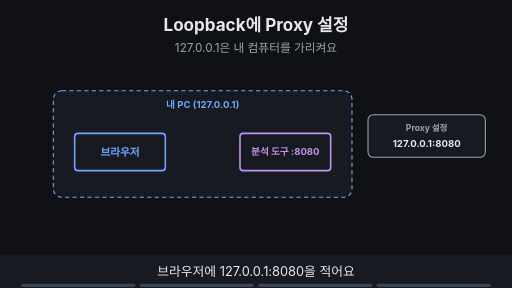
t = 0.00 s
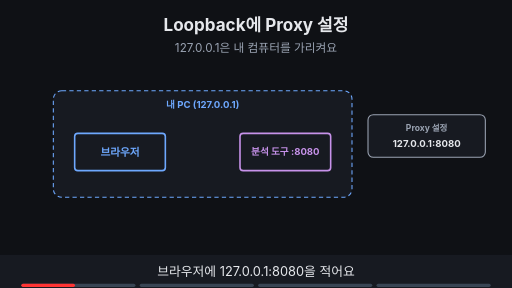
t = 1.88 s
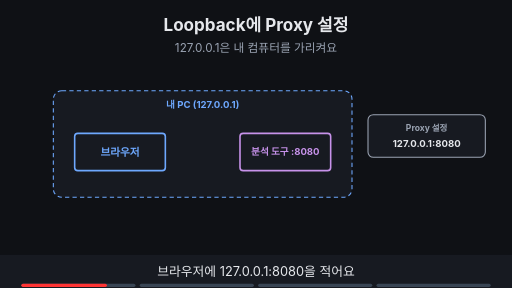
t = 3.00 s
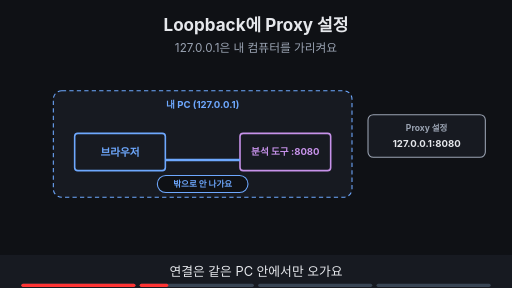
t = 5.00 s
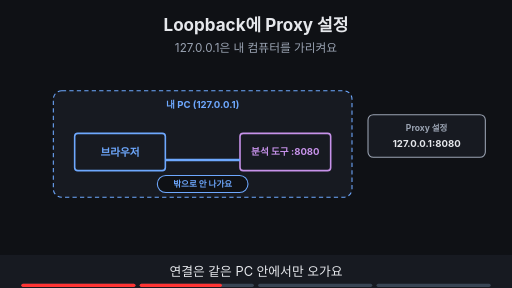
t = 6.88 s
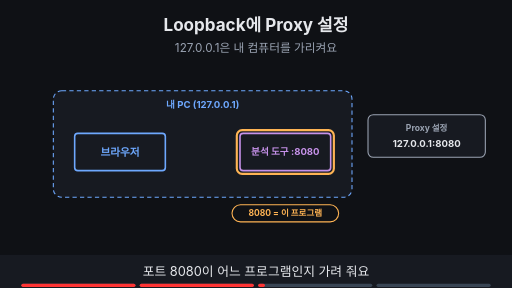
t = 8.24 s

The animated SVG that drew these frames (rendered in a browser with its animation timeline set to each time). Animation: 11 SMIL elements (animate=11); frames cover the first 8.24 s, repeats indefinitely.

<svg xmlns="http://www.w3.org/2000/svg" viewBox="0 0 960 540" width="960" height="540" font-family="-apple-system,'Apple SD Gothic Neo','Segoe UI',sans-serif">
<title>Loopback에 Proxy 설정</title>
<rect width="960" height="540" fill="#0f1115"/>
<text x="480" y="58" text-anchor="middle" font-size="32" font-weight="700" fill="#e6e8ec">Loopback에 Proxy 설정</text>
<text x="480" y="98" text-anchor="middle" font-size="22" fill="#9aa3b2">127.0.0.1은 내 컴퓨터를 가리켜요</text>
<rect x="100" y="170" width="560" height="200" rx="16" fill="#171a21" stroke="#6ea8fe" stroke-width="2" stroke-dasharray="8 6"/><text x="380" y="202" text-anchor="middle" font-size="18" font-weight="700" fill="#6ea8fe">내 PC (127.0.0.1)</text><rect x="140" y="250" width="170" height="70" rx="6" fill="#171a21" stroke="#6ea8fe" stroke-width="3"/><text x="225.0" y="292.2" text-anchor="middle" font-size="20" font-weight="700" fill="#6ea8fe">브라우저</text><rect x="450" y="250" width="170" height="70" rx="6" fill="#171a21" stroke="#c792ea" stroke-width="3"/><text x="535.0" y="291.48" text-anchor="middle" font-size="18" font-weight="700" fill="#c792ea">분석 도구 :8080</text><g><rect x="690" y="215" width="220" height="80" rx="10" fill="#171a21" stroke="#9aa3b2" stroke-width="2"/><text x="800" y="245" text-anchor="middle" font-size="16" font-weight="700" fill="#9aa3b2">Proxy 설정</text><text x="800" y="276" text-anchor="middle" font-size="18" font-weight="700" fill="#e6e8ec">127.0.0.1:8080</text></g><g opacity="0"><animate attributeName="opacity" values="0;0;1;1;0;0" keyTimes="0;0.250;0.265;0.485;0.500;1" dur="16s" repeatCount="indefinite"/><line x1="310" y1="300" x2="450" y2="300" stroke="#6ea8fe" stroke-width="5"/><rect x="295" y="329" width="170" height="32" rx="16" fill="#0f1115" stroke="#6ea8fe" stroke-width="2"/><text x="380" y="350.76" text-anchor="middle" font-size="16" font-weight="700" fill="#6ea8fe">밖으로 안 나가요</text></g><g opacity="0"><animate attributeName="opacity" values="0;0;1;1;0;0" keyTimes="0;0.500;0.515;0.735;0.750;1" dur="16s" repeatCount="indefinite"/><rect x="444" y="244" width="182" height="82" rx="10" fill="none" stroke="#ffb454" stroke-width="4"/><rect x="435" y="384" width="200" height="32" rx="16" fill="#0f1115" stroke="#ffb454" stroke-width="2"/><text x="535" y="405.76" text-anchor="middle" font-size="16" font-weight="700" fill="#ffb454">8080 = 이 프로그램</text></g><g opacity="0"><animate attributeName="opacity" values="0;0;1;1" keyTimes="0;0.750;0.765;1" dur="16s" repeatCount="indefinite"/><circle cx="380" cy="285" r="16" fill="#ff7b72"/><path d="M373 278 l14 14 M387 278 l-14 14" stroke="#0f1115" stroke-width="4"/><rect x="270" y="413" width="420" height="34" rx="17" fill="#0f1115" stroke="#ff7b72" stroke-width="2"/><text x="480" y="436.48" text-anchor="middle" font-size="18" font-weight="700" fill="#ff7b72">도구가 꺼져 있거나 포트가 다르면 실패</text></g>
<rect x="0" y="478" width="960" height="62" fill="#171a21"/>
<g opacity="1"><animate attributeName="opacity" values="1;1;0;0" keyTimes="0;0.235;0.250;1" dur="16s" repeatCount="indefinite"/><text x="480" y="518" text-anchor="middle" font-size="24" fill="#e6e8ec">브라우저에 127.0.0.1:8080을 적어요</text></g>
<g opacity="0"><animate attributeName="opacity" values="0;0;1;1;0;0" keyTimes="0;0.250;0.265;0.485;0.500;1" dur="16s" repeatCount="indefinite"/><text x="480" y="518" text-anchor="middle" font-size="24" fill="#e6e8ec">연결은 같은 PC 안에서만 오가요</text></g>
<g opacity="0"><animate attributeName="opacity" values="0;0;1;1;0;0" keyTimes="0;0.500;0.515;0.735;0.750;1" dur="16s" repeatCount="indefinite"/><text x="480" y="518" text-anchor="middle" font-size="24" fill="#e6e8ec">포트 8080이 어느 프로그램인지 가려 줘요</text></g>
<g opacity="0"><animate attributeName="opacity" values="0;0;1;1" keyTimes="0;0.750;0.765;1" dur="16s" repeatCount="indefinite"/><text x="480" y="518" text-anchor="middle" font-size="24" fill="#e6e8ec">도구가 꺼져 있으면 연결할 수 없어요</text></g>

<g aria-label="재생 진행 막대" data-stage-count="4"><g class="progress-segment" data-stage="1"><rect x="40" y="532" width="214" height="6" rx="3" fill="#394554"/><rect x="40" y="532" width="0" height="6" rx="3" fill="#ff3434"><animate attributeName="width" values="0;214;214" keyTimes="0;0.250000;1" dur="16s" repeatCount="indefinite"/></rect></g><g class="progress-segment" data-stage="2"><rect x="262" y="532" width="214" height="6" rx="3" fill="#394554"/><rect x="262" y="532" width="0" height="6" rx="3" fill="#ff3434"><animate attributeName="width" values="0;0;214;214" keyTimes="0;0.250000;0.500000;1" dur="16s" repeatCount="indefinite"/></rect></g><g class="progress-segment" data-stage="3"><rect x="484" y="532" width="214" height="6" rx="3" fill="#394554"/><rect x="484" y="532" width="0" height="6" rx="3" fill="#ff3434"><animate attributeName="width" values="0;0;214;214" keyTimes="0;0.500000;0.750000;1" dur="16s" repeatCount="indefinite"/></rect></g><g class="progress-segment" data-stage="4"><rect x="706" y="532" width="214" height="6" rx="3" fill="#394554"/><rect x="706" y="532" width="0" height="6" rx="3" fill="#ff3434"><animate attributeName="width" values="0;0;214" keyTimes="0;0.750000;1" dur="16s" repeatCount="indefinite"/></rect></g></g></svg>
